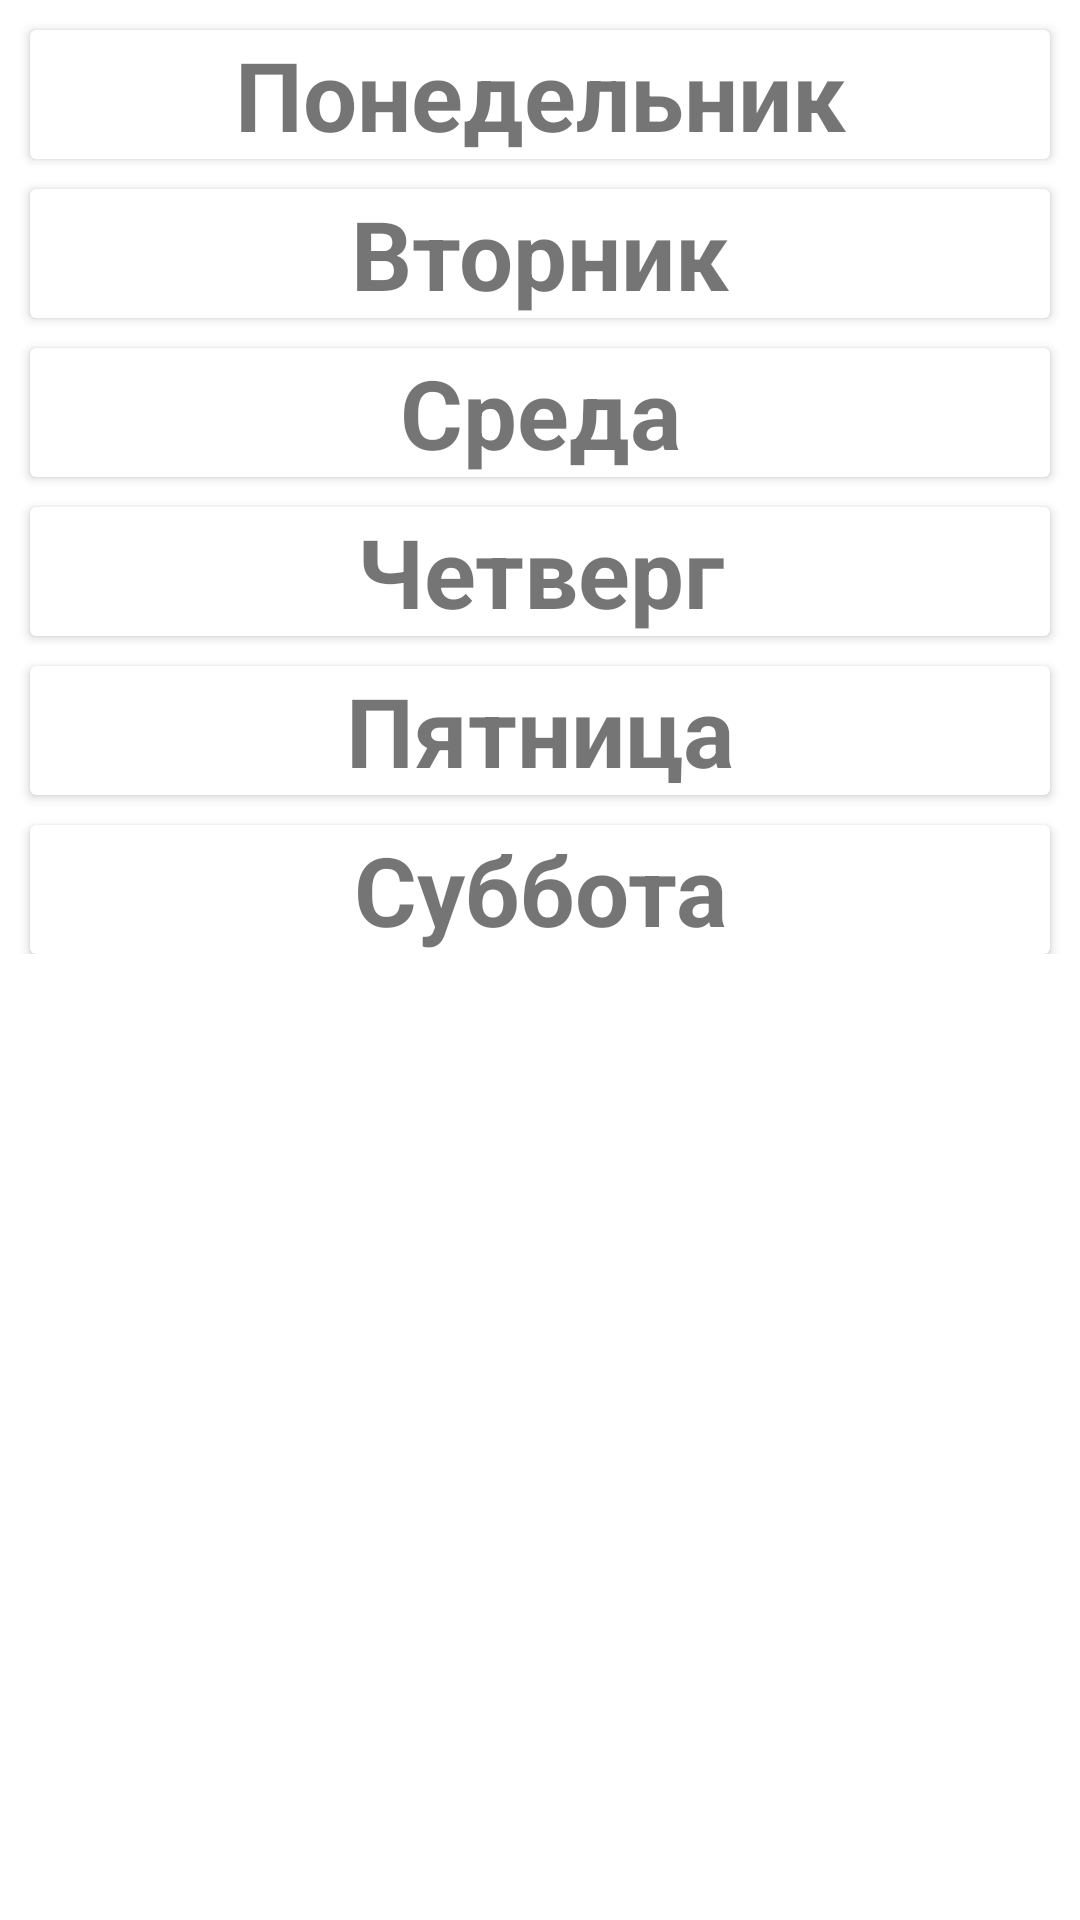

Android layout source for this screen:
<!-- AndroidManifest.xml: application theme Theme.SchoolShedule -->
<!-- res/layout/activity_main.xml -->
<?xml version="1.0" encoding="utf-8"?>
<ScrollView xmlns:android="http://schemas.android.com/apk/res/android"
    xmlns:app="http://schemas.android.com/apk/res-auto"
    xmlns:tools="http://schemas.android.com/tools"
    android:layout_width="match_parent"
    android:layout_height="match_parent"
    tools:context=".MainActivity">

    <LinearLayout
        android:layout_width="match_parent"
        android:layout_height="wrap_content"
        android:orientation="vertical">

        <androidx.cardview.widget.CardView
            android:layout_width="match_parent"
            android:layout_height="wrap_content"
            android:layout_marginLeft="10sp"
            android:layout_marginTop="10sp"
            android:layout_marginRight="10sp"
            >

            <LinearLayout
                android:id="@+id/monday"
                android:layout_width="match_parent"
                android:layout_height="match_parent"
                android:orientation="vertical"
                >

                <TextView
                    android:id="@+id/title_monday"
                    android:layout_width="match_parent"
                    android:layout_height="wrap_content"
                    android:gravity="center_horizontal"
                    android:text="Понедельник"
                    android:textSize="32dp"
                    android:textStyle="bold"></TextView>

            </LinearLayout>


        </androidx.cardview.widget.CardView>

        <androidx.cardview.widget.CardView
            android:layout_width="match_parent"
            android:layout_height="wrap_content"
            android:layout_marginLeft="10sp"
            android:layout_marginTop="10sp"
            android:layout_marginRight="10sp">


            <LinearLayout
                android:id="@+id/tuesday"
                android:layout_width="match_parent"
                android:layout_height="match_parent"
                android:orientation="vertical">

                <TextView
                    android:id="@+id/title_tuesday"
                    android:layout_width="match_parent"
                    android:layout_height="wrap_content"
                    android:gravity="center_horizontal"
                    android:text="Вторник"
                    android:textSize="32dp"
                    android:textStyle="bold"></TextView>

            </LinearLayout>


        </androidx.cardview.widget.CardView>

        <androidx.cardview.widget.CardView
            android:layout_width="match_parent"
            android:layout_height="wrap_content"
            android:layout_marginLeft="10sp"
            android:layout_marginTop="10sp"
            android:layout_marginRight="10sp">


            <LinearLayout
                android:id="@+id/wednesday"
                android:layout_width="match_parent"
                android:layout_height="match_parent"
                android:orientation="vertical">

                <TextView
                    android:id="@+id/title_wednesday"
                    android:layout_width="match_parent"
                    android:layout_height="wrap_content"
                    android:gravity="center_horizontal"
                    android:text="Среда"
                    android:textSize="32dp"
                    android:textStyle="bold"></TextView>

            </LinearLayout>


        </androidx.cardview.widget.CardView>

        <androidx.cardview.widget.CardView
            android:layout_width="match_parent"
            android:layout_height="wrap_content"
            android:layout_marginLeft="10sp"
            android:layout_marginTop="10sp"
            android:layout_marginRight="10sp">


            <LinearLayout
                android:id="@+id/thursday"
                android:layout_width="match_parent"
                android:layout_height="match_parent"
                android:orientation="vertical">

                <TextView
                    android:id="@+id/title_thursday"
                    android:layout_width="match_parent"
                    android:layout_height="wrap_content"
                    android:gravity="center_horizontal"
                    android:text="Четверг"
                    android:textSize="32dp"
                    android:textStyle="bold"></TextView>

            </LinearLayout>


        </androidx.cardview.widget.CardView>

        <androidx.cardview.widget.CardView
            android:layout_width="match_parent"
            android:layout_height="wrap_content"
            android:layout_marginLeft="10sp"
            android:layout_marginTop="10sp"
            android:layout_marginRight="10sp">


            <LinearLayout
                android:id="@+id/friday"
                android:layout_width="match_parent"
                android:layout_height="match_parent"
                android:orientation="vertical">

                <TextView
                    android:id="@+id/title_friday"
                    android:layout_width="match_parent"
                    android:layout_height="wrap_content"
                    android:gravity="center_horizontal"
                    android:text="Пятница"
                    android:textSize="32dp"
                    android:textStyle="bold"></TextView>

            </LinearLayout>


        </androidx.cardview.widget.CardView>

        <androidx.cardview.widget.CardView
            android:layout_width="match_parent"
            android:layout_height="wrap_content"
            android:layout_marginLeft="10sp"
            android:layout_marginTop="10sp"
            android:layout_marginRight="10sp">


            <LinearLayout
                android:id="@+id/saturday"
                android:layout_width="match_parent"
                android:layout_height="match_parent"
                android:orientation="vertical">

                <TextView
                    android:id="@+id/title_saturday"
                    android:layout_width="match_parent"
                    android:layout_height="wrap_content"
                    android:gravity="center_horizontal"
                    android:text="Суббота"
                    android:textSize="32dp"
                    android:textStyle="bold"></TextView>

            </LinearLayout>


        </androidx.cardview.widget.CardView>
    </LinearLayout>

</ScrollView>
<!-- resources referenced by this layout -->
<resources>
  <style name="Theme.SchoolShedule" parent="Theme.MaterialComponents.DayNight.DarkActionBar">
          
          <item name="colorPrimary">@color/purple_500</item>
          <item name="colorPrimaryVariant">@color/purple_700</item>
          <item name="colorOnPrimary">@color/white</item>
          
          <item name="colorSecondary">@color/teal_200</item>
          <item name="colorSecondaryVariant">@color/teal_700</item>
          <item name="colorOnSecondary">@color/black</item>
          
          <item name="android:statusBarColor" tools:targetApi="l">?attr/colorPrimaryVariant</item>
          
      </style>
  <!-- not gathered from this repository: default colours our renderer supplied (Android Studio template values) -->
  <color name="purple_500">#FF6200EE</color>
  <color name="purple_700">#FF3700B3</color>
  <color name="teal_200">#FF03DAC5</color>
  <color name="teal_700">#FF018786</color>
  <color name="black">#FF000000</color>
  <color name="white">#FFFFFFFF</color>
</resources>
